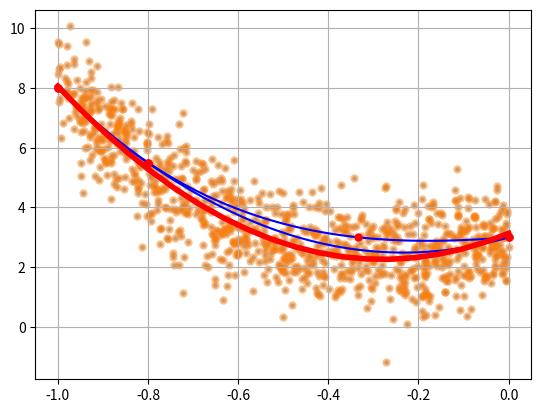

The script that saved this image: (Note: this script raises an exception after producing the figure.)
import numpy as np
import scipy.linalg as la
import matplotlib.pyplot as plt

x = np.array([-1, -0.8, 0])
y = np.array([8, 5.5, 3])
A = np.vander(x,increasing=True)

print(A)

c = la.solve(A,y)

print(c)

T = np.linspace(-1,0,100)
Y = c[0] + c[1]*T + c[2]*T**2 
plt.plot(T,Y,'b-',x,y,'r.',markersize=10)
plt.grid(True)
plt.show()

x = np.array([-1, -0.8, -1/3, 0])
y = np.array([8, 5.5,3,3])
A = np.vander(x,increasing=True)

print(A)

c = la.solve(A,y)

print(c)

T = np.linspace(-1,0,100)
Y = c[0] + c[1]*T + c[2]*T**2 + c[3]*T**3 
plt.plot(T,Y,'b-',x,y,'r.',markersize=10)
plt.grid(True)
plt.show()

c0 = 3
c1 = 5
c2 = 8
c3 = -2
N = 1000
t = np.random.rand(N) - 1 # Random numbers in the interval (-1,1)
noise = np.random.randn(N)
y = c0 + c1*t + c2*t**2 + c3*t**3 + noise
plt.scatter(t,y,alpha=0.5,lw=0,s=10);
plt.show()

A = np.column_stack([np.ones(N),t,t**2])

c = la.solve(A.T @ A,A.T @ y)


ts = np.linspace(-1,0,20)
ys = c[0] + c[1]*ts + c[2]*ts**2 
plt.plot(ts,ys,'r',linewidth=4)
plt.scatter(t,y,alpha=0.5,lw=0)
plt.show()

import numpy as np
import scipy.linalg as la
import matplotlib.pyplot as plt
from scipy.io import loadmat

kitten = plt.imread('data/kitten.jpg').astype(np.float64)

N = 256
c = np.zeros(N)
s = 5
c[:s] = (s - np.arange(0,s))/(3*s)
Ac = la.toeplitz(c)
r = np.zeros(N)
s = 20
r[:s] = (s - np.arange(0,s))/(3*s)
Ar = la.toeplitz(r)

B = Ac@kitten@Ar.T + 0.01*np.random.randn(256,256)

plt.imshow(B,cmap='gray')
plt.show()

Pc,Sc,QTc = la.svd(Ac)
Pr,Sr,QTr = la.svd(Ar)

k = 50
Dc_k_plus = np.hstack([1/Sc[:k],np.zeros(N-k)])
Dr_k_plus = np.hstack([1/Sr[:k],np.zeros(N-k)])
Ac_k_plus = QTc.T @ np.diag(Dc_k_plus) @ Pc.T
Ar_k_plus = Pr @ np.diag(Dr_k_plus) @ QTr
X = Ac_k_plus @ B @ Ar_k_plus

plt.imshow(X,cmap='gray')
plt.show()

k = 100
Dc_k_plus = np.hstack([1/Sc[:k],np.zeros(N-k)])
Dr_k_plus = np.hstack([1/Sr[:k],np.zeros(N-k)])
Ac_k_plus = QTc.T @ np.diag(Dc_k_plus) @ Pc.T
Ar_k_plus = Pr @ np.diag(Dr_k_plus) @ QTr
X = Ac_k_plus @ B @ Ar_k_plus

plt.imshow(X,cmap='gray')
plt.show()

k = 200
Dc_k_plus = np.hstack([1/Sc[:k],np.zeros(N-k)])
Dr_k_plus = np.hstack([1/Sr[:k],np.zeros(N-k)])
Ac_k_plus = QTc.T @ np.diag(Dc_k_plus) @ Pc.T
Ar_k_plus = Pr @ np.diag(Dr_k_plus) @ QTr
X = Ac_k_plus @ B @ Ar_k_plus

plt.imshow(X,cmap='gray')
plt.show()

plt.imshow(kitten,cmap='gray')
plt.show()